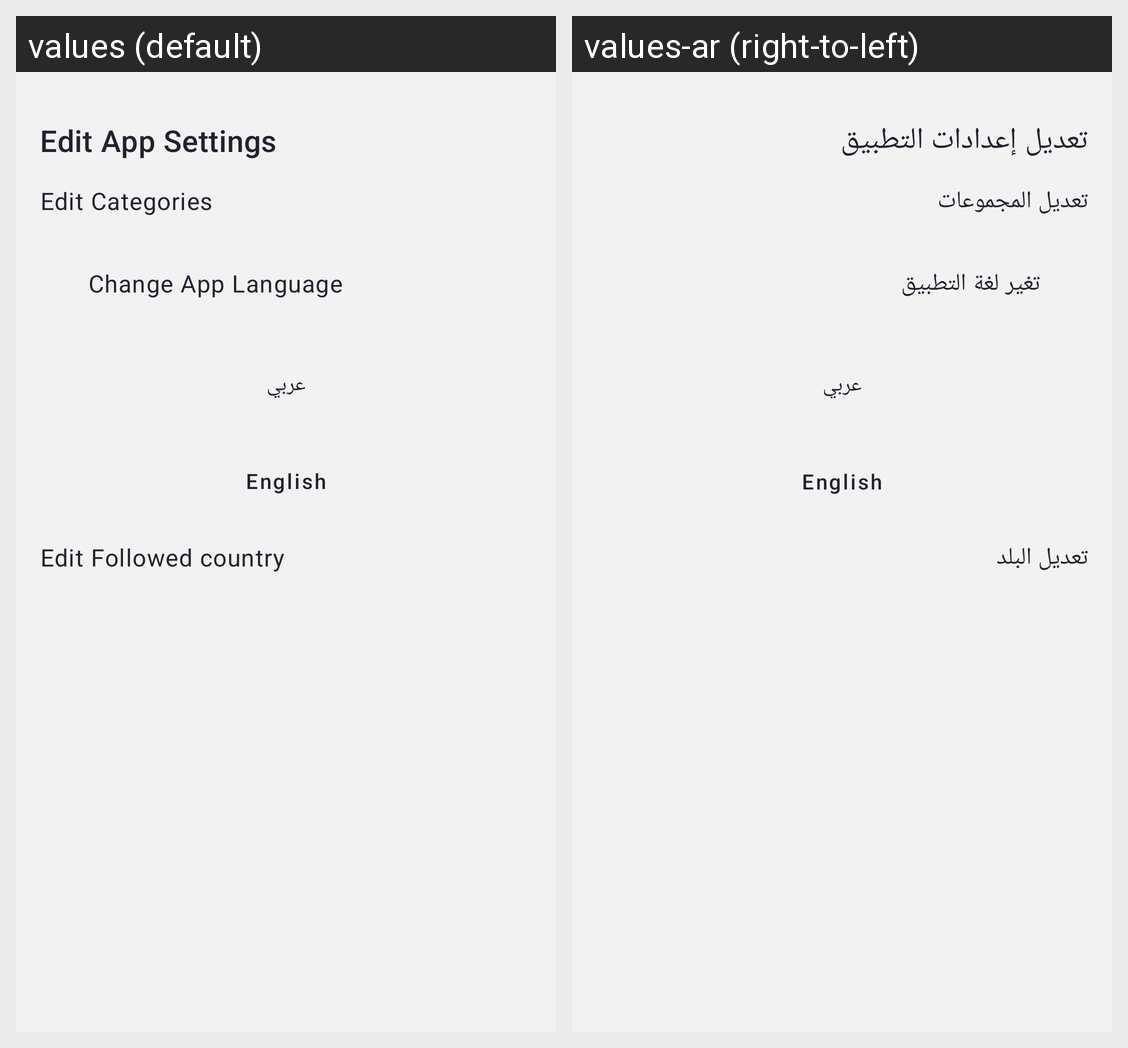

Strings drawn on this Android screen and how each of the app's shown locales translates them:
Android screen res/layout/screen_settings.xml rendered under 2 locales, left to right: values (default), values-ar (right-to-left). Device: Nexus 5 (rendered at 1080×1920; each locale shown at half size, 540×960, under a caption strip naming it); theme Theme.NewsApp.
Strings drawn on this screen, with the default value and each locale's value (text and hints the layout hard-codes, and strings that could not be matched under every locale, appear in the picture but are not listed):

settings_title
  values: Edit App Settings
  values-ar: تعديل إعدادات التطبيق

edit_categories_title
  values: Edit Categories
  values-ar: تعديل المجموعات

edit_country_title
  values: Edit Followed country
  values-ar: تعديل البلد

change_language_title
  values: Change App Language
  values-ar: تغير لغة التطبيق

arabic_title
  values: عربي
  values-ar: عربي

english_title
  values: English
  values-ar: English
